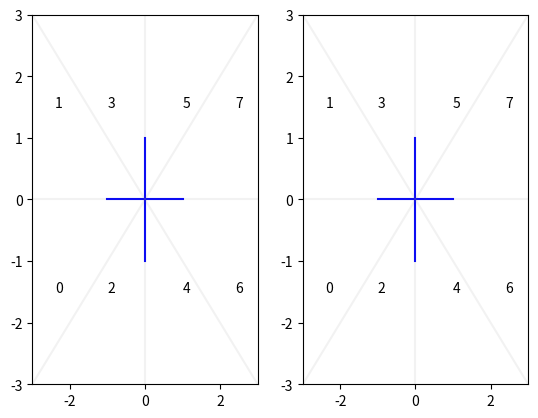

This chart was generated by the following Python code:
#!/usr/bin/env python3

import matplotlib.pyplot as plt
from enum import Enum
fig, (ax1, ax2) = plt.subplots(1, 2)
generator_args_state = {}

kNorth = 0
kEast = 1
kSouth = 2
kWest = 3

class NextDirection(Enum):
    CLOCKWISE = 1
    COUNTERCLOCKWISE = 2
    OPPOSITE = 3

def GetOpposingRotation(direction):
    if direction == NextDirection.CLOCKWISE:
        return NextDirection.COUNTERCLOCKWISE
    elif direction == NextDirection.COUNTERCLOCKWISE:
        return NextDirection.CLOCKWISE
    else:
        print("ERROR: not a rotation:", direction)

def GetPosition(first_position):
    if first_position == kNorth:
        return 0, 1
    elif first_position == kSouth:
        return 0, -1
    elif first_position == kEast:
        return 1, 0
    elif first_position == kWest:
        return -1, 0

def GetNextPosition(current_position, operation):
    if operation == NextDirection.OPPOSITE:
        current_position -= 2
        if current_position < 0:
            current_position += 4
        return current_position
    elif operation == NextDirection.CLOCKWISE:
        current_position += 1
        if current_position > 3:
            current_position -= 4
        return current_position
    else:
        current_position -= 1
        if current_position < 0:
            current_position += 4
        return current_position

def GetNeighborGenerator(first_pos, next_direction):
    current_pos = first_pos
    yield GetPosition(current_pos)
    for operation in [next_direction, NextDirection.OPPOSITE, GetOpposingRotation(next_direction)]:
        current_pos = GetNextPosition(current_pos, operation)
        yield GetPosition(current_pos)

lookup_table = {}
lookup_table[0] = (kWest, NextDirection.COUNTERCLOCKWISE)
lookup_table[1] = (kWest, NextDirection.CLOCKWISE)
lookup_table[2] = (kSouth, NextDirection.CLOCKWISE)
lookup_table[3] = (kNorth, NextDirection.COUNTERCLOCKWISE)
lookup_table[4] = (kSouth, NextDirection.COUNTERCLOCKWISE)
lookup_table[5] = (kNorth, NextDirection.CLOCKWISE)
lookup_table[6] = (kEast, NextDirection.CLOCKWISE)
lookup_table[7] = (kEast, NextDirection.COUNTERCLOCKWISE)

def draw_plus(ax):
    ax.plot([-1, 1], [0, 0], "-", color='blue')
    ax.plot([0, 0], [-1, 1], "-", color='blue')
    ax.set_ylim((-3, 3))
    ax.set_xlim((-3, 3))
    

def draw_quadrants(ax):
    ax.plot([-3, 3], [3, -3], color='gray', alpha=0.1)
    ax.plot([3, -3], [3, -3], color='gray', alpha=0.1)
    ax.plot([0, 0], [3, -3], color='gray', alpha=0.1)
    ax.plot([3, -3], [0, 0], color='gray', alpha=0.1)
    i = 0
    for x in [-2.4, -1, 1, 2.4]:
        for y in [-1.5, 1.5]:
            if x == 0 and y == 0:
                continue
            ax.text(x , y, str(i))
            i += 1

def get_click_quadrant(x, y):
    if y >=0:
        if x >=0:
            if x < y:
                return 5
            else:
                return 7
        else:
            if abs(x) < y:
                return 3
            else:
                return 1
    else:
        if x >=0:
            if x < abs(y):
                return 4
            else:
                return 6
        else:
            if abs(x) < abs(y):
                return 2
            else:
                return 0


def mark_postion(x, y, ax):
    ax.plot([x - 0.1, x + 0.1], [y + 0.1,y - 0.1], '-', color="black")
    ax.plot([x - 0.1, x + 0.1], [y - 0.1,y + 0.1], '-', color="black")

def label_ordering(generator, ax):
    for idx, pos in enumerate(generator):
        ax.text(pos[0], pos[1], str(idx))

def draw_base_images(axis=[ax1, ax2]):
    for i, ax in enumerate(axis):
        draw_plus(ax)
        draw_quadrants(ax)

def get_proper_axis(event):
    bbox = fig.get_window_extent().transformed(fig.dpi_scale_trans.inverted())
    width, height = bbox.width*fig.dpi, bbox.height*fig.dpi
    return (ax1, 1) if event.x < width/2 else (ax2, 2)

def fmt(n):
    return "{:0.2f}".format(n)

def fmtall(l):
    return [fmt(e) for e in l]

def compute_heuristics(results):
    lst = []
    for (pos_x, pos_y), (click_x, click_y) in results:
        lst.append(abs(pos_x - click_x) + abs(pos_y - click_y))
    return (lst, sum(lst))

def print_selected_neighbors_rec(prefix, generator_args_state_idx, following_idxs):
    generator_args, (click_x, click_y), quadrant_index = generator_args_state[generator_args_state_idx]
    generator = GetNeighborGenerator(generator_args[0], generator_args[1])
    for p in generator:
        if len(following_idxs) <= 0:
            result = prefix + [(p, (click_x, click_y))]
            heuristics = compute_heuristics(result)
            heuristics_pp = (fmtall(heuristics[0]), fmt(heuristics[1]))
            print([(p, (fmt(c_x), fmt(c_y))) for (p, (c_x, c_y)) in result], heuristics_pp)
        else:
            print_selected_neighbors_rec(prefix + [(p, (click_x, click_y))], following_idxs[0], following_idxs[1:])

def print_selected_neighbors():
    if len(generator_args_state) < 2:
        return
    generator_idxs = [1, 2]
    generators_args_lst = [generator_args_state[i] for i in generator_idxs]
    generators_lst = [GetNeighborGenerator(generator_args[0], generator_args[1]) for generator_args, c in generators_args_lst]
    generators_values_lst = [next(g) for g in generators_lst]
    print_selected_neighbors_rec([], generator_idxs[0], generator_idxs[1:])

def onclick(event):
    if event.xdata is None or event.ydata is None:
        return
    # print('button=%d, x=%d, y=%d, xdata=%f, ydata=%f' %
    #       (event.button, event.x, event.y, event.xdata, event.ydata))
    proper_axis, idx = get_proper_axis(event)
    proper_axis.clear()
    draw_base_images(axis=[proper_axis])
    mark_postion(event.xdata, event.ydata, proper_axis)
    quadrant_index = get_click_quadrant(event.xdata, event.ydata)
    proper_axis.text(-2.5, -2.5, "Click Section: {}".format(quadrant_index))
    generator_args = lookup_table[quadrant_index]
    generator_args_state[idx] = (generator_args, (event.xdata, event.ydata), quadrant_index)
    generator = GetNeighborGenerator(generator_args[0], generator_args[1])
    label_ordering(generator, proper_axis)
    fig.canvas.draw()
    print("Neighbors:")
    print_selected_neighbors()

cid = fig.canvas.mpl_connect('button_press_event', onclick)
draw_base_images()
plt.show()
